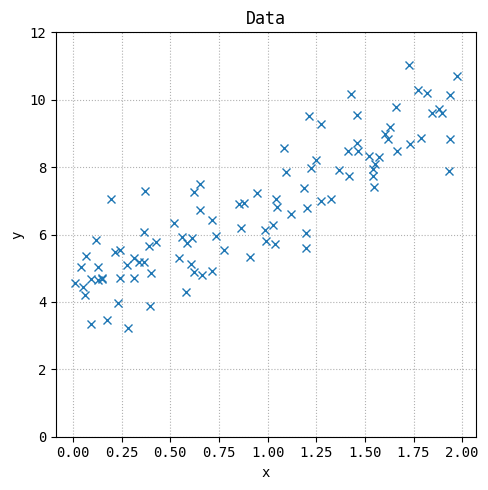
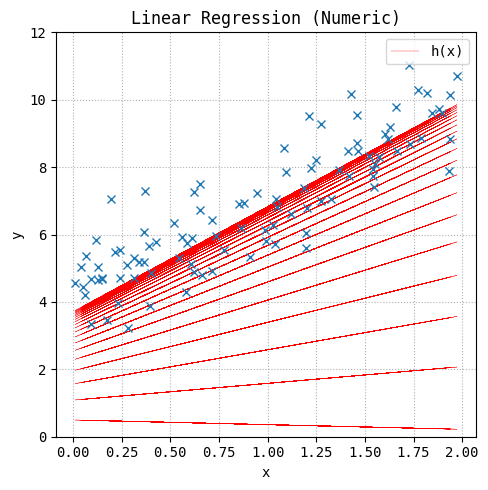
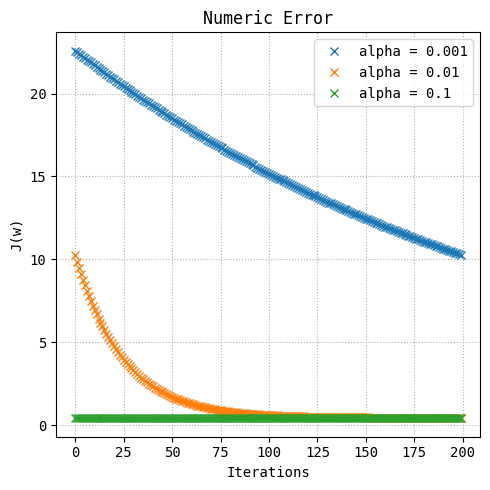

Write the Python code that produced these figures, in order.
#!/usr/bin/env python3

import numpy as np
import matplotlib.pyplot as plt

from matplotlib import rcParams

rcParams["font.family"] = "monospace"

def mse(w, x, y_pred, y):
    m = len(y)
    return (1 / (2 * m)) * np.sum(np.square(y_pred - y))

def gradient_descent(w, x, y_pred, y, alpha):
    m = len(y)
    return w - alpha * (1 / m) * (x.T.dot(y_pred - y))

def plot_regression(w, x, y, alpha, iterations=200):
    x_b = np.c_[np.ones((len(x) ,1)), x]

    _, ax = plt.subplots(figsize=(5, 5))

    y_pred = 0
    for i in range(iterations):
        y_pred = np.dot(x_b, w)
        w = gradient_descent(w, x_b, y_pred, y, alpha)
        if i % 10 == 0:
            ax.plot(x, y_pred, "r-", linewidth=.25, antialiased=True)

    error = mse(w, x_b, y_pred, y)

    print("Error: {:.4}".format(error))
    print("Weights: {:.4} {:.4}".format(*w[0], *w[1]))

    ax.plot(x, y, "x")

    ax.set_ylabel("y")
    ax.set_xlabel("x")
    ax.legend([ "h(x)" ])
    ax.set_ylim([0, 12])

    plt.title("Linear Regression (Numeric)")
    plt.grid(linestyle="dotted")
    plt.tight_layout()

    plt.savefig("regression.pdf", format="pdf")

def plot_error(w, x, y, learning_rate, iterations=200):
    x_b = np.c_[np.ones((len(x), 1)), x]
    error_history = np.zeros(iterations)

    _, ax = plt.subplots(figsize=(5, 5))

    for alpha in learning_rate:
        for i in range(iterations):
            y_pred = np.dot(x_b, w)
            w = gradient_descent(w, x_b, y_pred, y, alpha)
            error_history[i] = mse(w, x_b, y_pred, y)
        ax.plot(range(iterations), error_history, "x")

    ax.legend([ "alpha = {:.2}".format(x) for x in learning_rate])
    ax.set_ylabel("J(w)")
    ax.set_xlabel("Iterations")

    plt.title("Numeric Error")
    plt.grid(linestyle="dotted")
    plt.tight_layout()
    plt.savefig("error.pdf", format="pdf")

def plot_data(x, y):
    _, ax = plt.subplots(figsize=(5, 5))

    ax.plot(x, y, "x")

    ax.set_ylabel("y")
    ax.set_xlabel("x")
    ax.set_ylim([0, 12])

    plt.title("Data")
    plt.grid(linestyle="dotted")
    plt.tight_layout()

    plt.savefig("data.pdf", format="pdf")

if __name__ == "__main__":
    np.random.seed(42)

    w = np.random.randn(2, 1)
    x = 2 * np.random.rand(100, 1)
    y = 4 + 3 * x + np.random.randn(100, 1)

    plot_data(x, y)
    plot_regression(w, x, y, 0.01)
    plot_error(w, x, y, [0.001, 0.01, 0.1])
